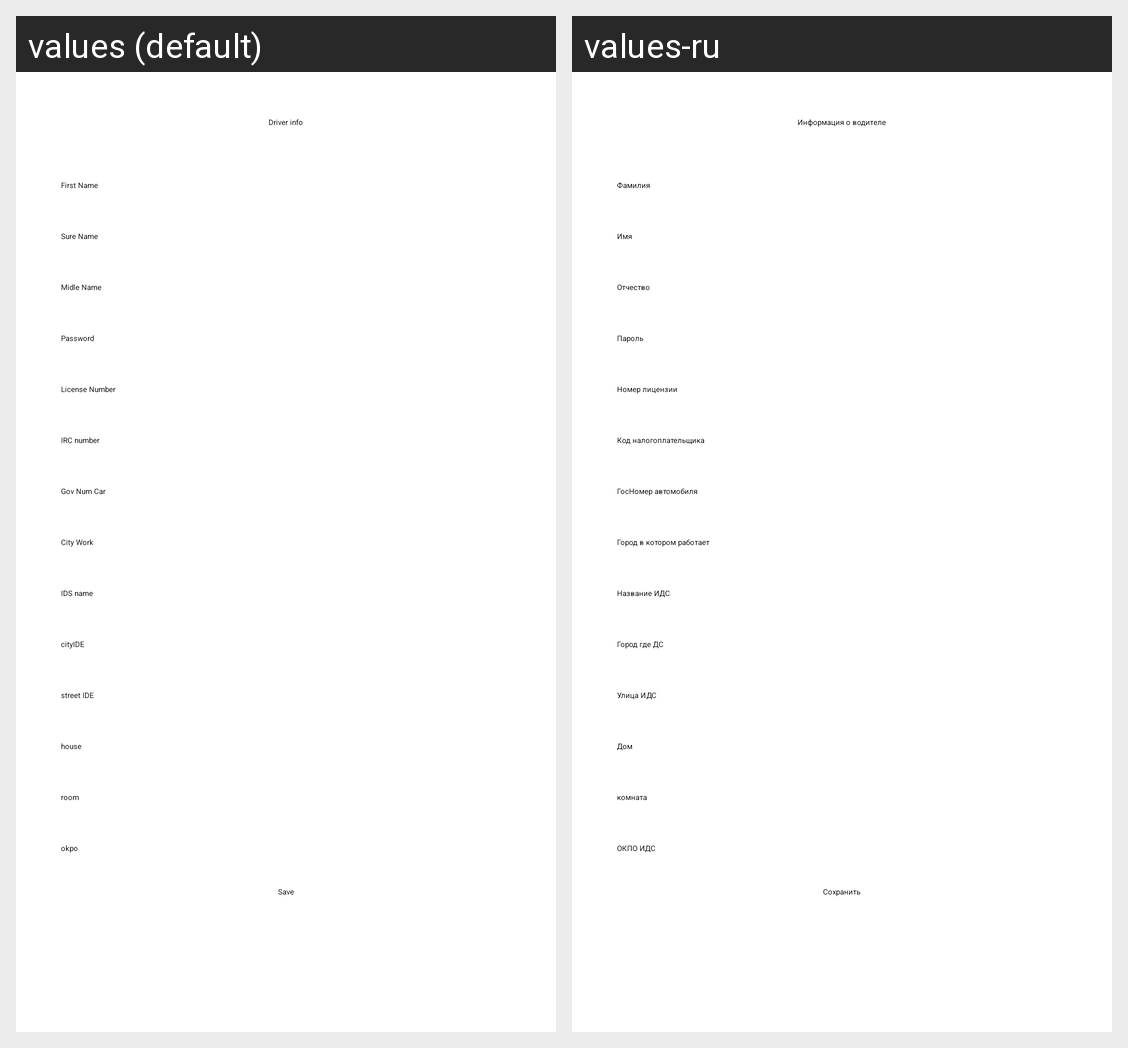

For this localized Android screen grid, give each drawn string resource with its value in every locale shown.
Android screen res/layout/local_add_or_change_driver.xml rendered under 2 locales, left to right: values (default), values-ru. Device: Nexus 5 (rendered at 1080×1920; each locale shown at half size, 540×960, under a caption strip naming it); theme AppTheme.
Strings drawn on this screen, with the default value and each locale's value (text and hints the layout hard-codes, and strings that could not be matched under every locale, appear in the picture but are not listed):

infoDriver
  values: Driver info
  values-ru: Информация о водителе

fName
  values: First Name
  values-ru: Фамилия

sName
  values: Sure Name
  values-ru: Имя

tName
  values: Midle Name
  values-ru: Отчество

password
  values: Password
  values-ru: Пароль

license
  values: License Number
  values-ru: Номер лицензии

spd
  values: IRC number
  values-ru: Код налогоплательщика

serialCar
  values: Gov Num Car
  values-ru: ГосНомер автомобиля

cityWork
  values: City Work
  values-ru: Город в котором работает

nameIDE
  values: IDS name
  values-ru: Название ИДС

cityIDE
  values: cityIDE
  values-ru: Город где ДС

streetIDE
  values: street IDE
  values-ru: Улица ИДС

houseIDE
  values: house
  values-ru: Дом

roomIDE
  values: room
  values-ru: комната

okpo
  values: okpo
  values-ru: ОКПО ИДС

save
  values: Save
  values-ru: Сохранить
